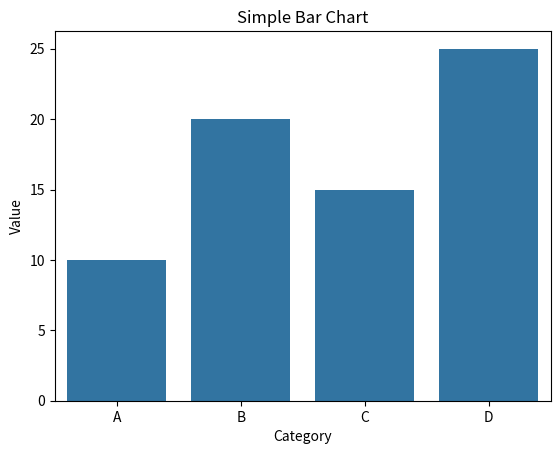

This chart was generated by the following Python code:
# the boiler plate code always have to write 
import seaborn as sns
import matplotlib.pyplot as plt
# import pandas as pd

# Sample data
data = {'Category': ['A', 'B', 'C', 'D'],
        'Value': [10, 20, 15, 25]}

# Create a Seaborn DataFrame
import pandas as pd
df = pd.DataFrame(data)

# Create a bar plot
sns.barplot(x='Category', y='Value', data=df)

# Show plot
plt.title('Simple Bar Chart')
plt.show()
